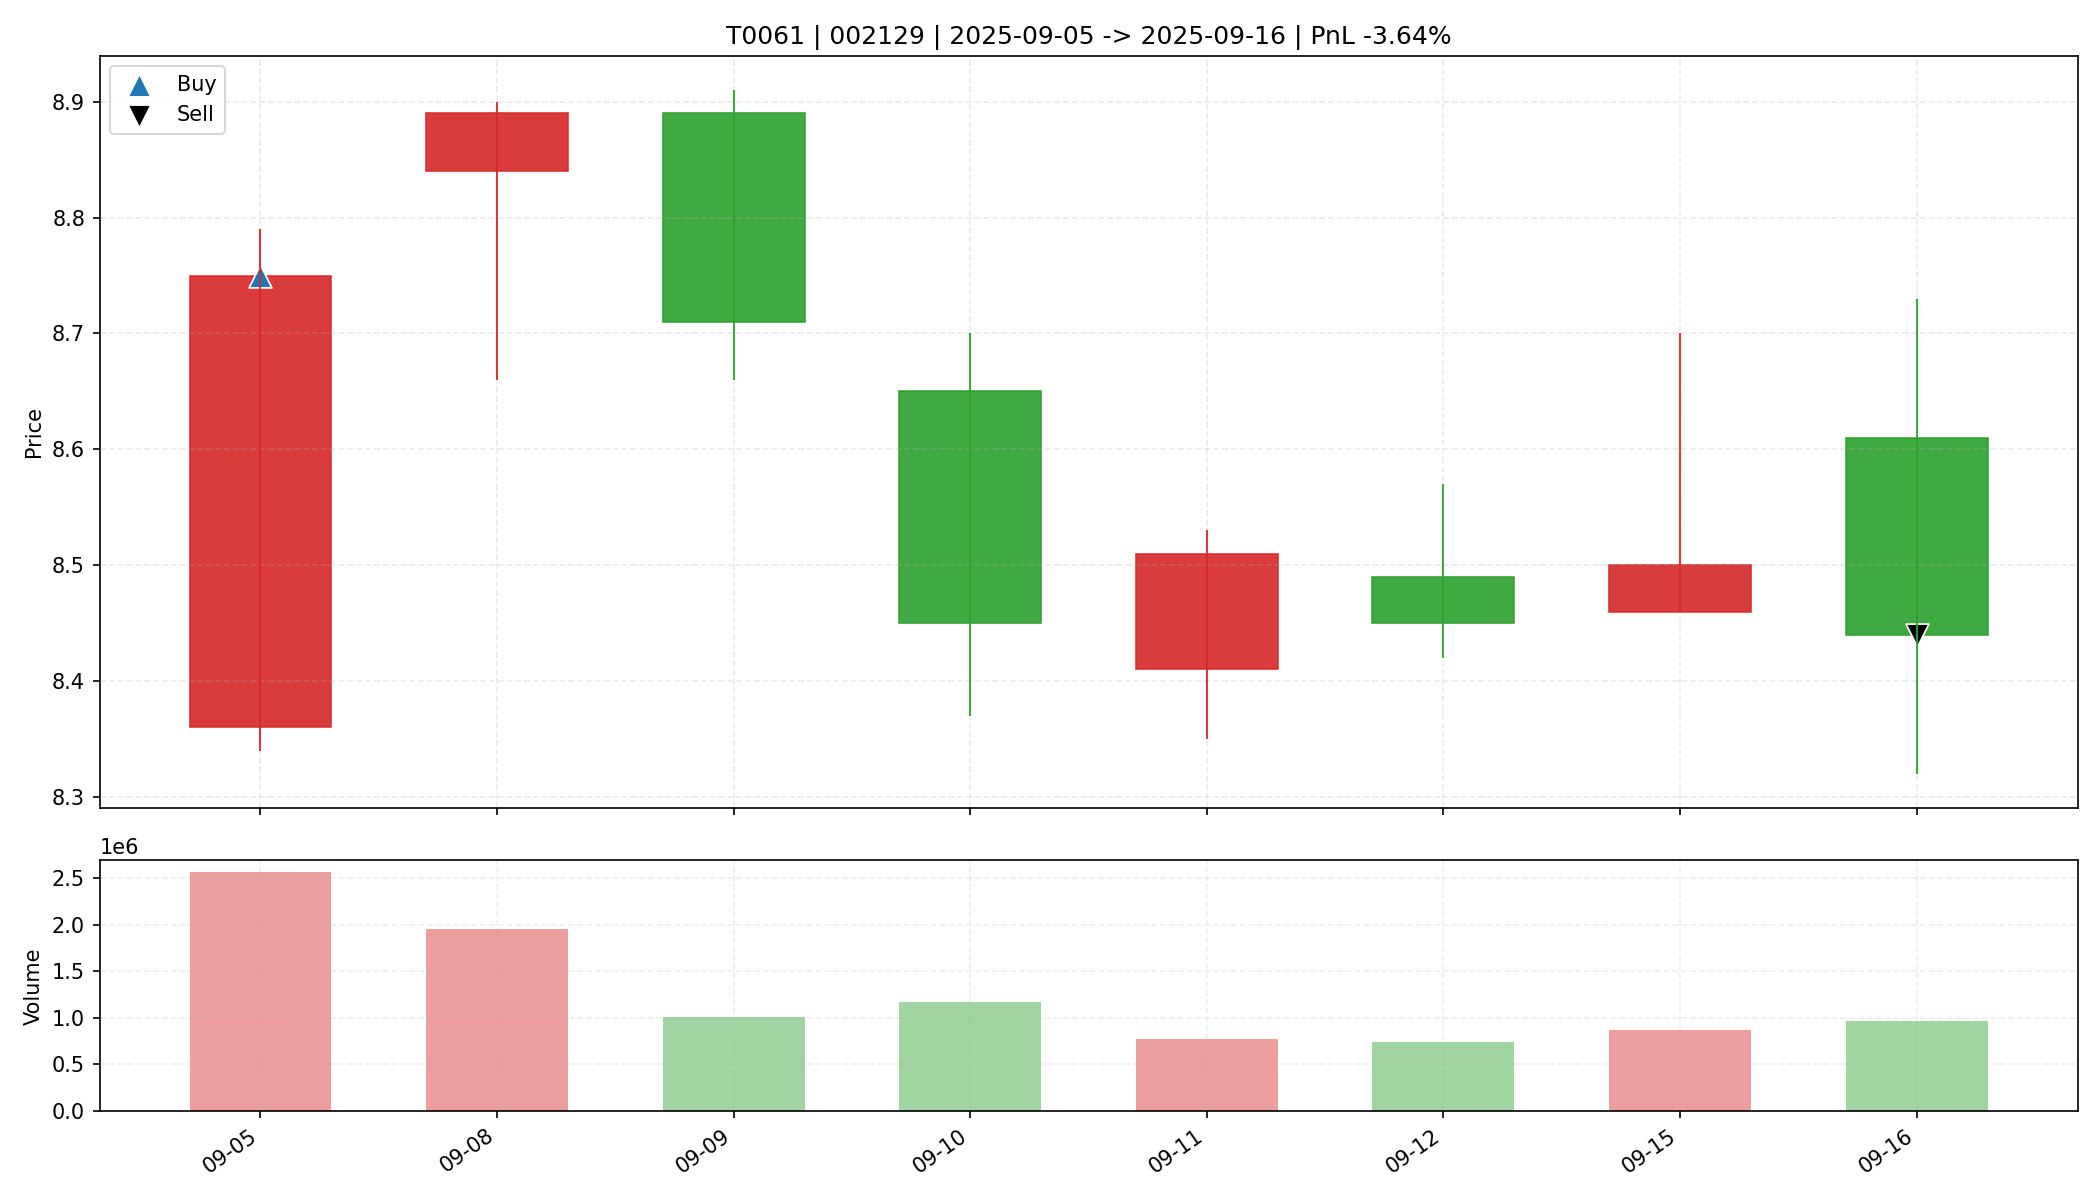

Values plotted in this chart, from the file beside it:
date, open, high, low, close, amount, volume, trade_id, code, buy_date, sell_date, buy_price, sell_price, matched_shares, buy_reason, sell_reason, sell_profit_pct, sell_hold_days, is_buy_day, is_sell_day, holding_day_index
2025-09-05, 8.36, 8.79, 8.34, 8.75, 2199826944, 2560664, T0061, 002129, 2025-09-05, 2025-09-16, 8.75, 8.44, 3600, 前10日振幅9.5%, 阳线涨幅4.7%, 突破均线, 温和放量1.6倍, MA…, 跌破MA10, -3.639, 7.0, True, False, 0
2025-09-08, 8.84, 8.9, 8.66, 8.89, 1717300352, 1951967, T0061, 002129, 2025-09-05, 2025-09-16, 8.75, 8.44, 3600, 前10日振幅9.5%, 阳线涨幅4.7%, 突破均线, 温和放量1.6倍, MA…, 跌破MA10, -3.639, 7.0, False, False, 1
2025-09-09, 8.89, 8.91, 8.66, 8.71, 886168448, 1009837, T0061, 002129, 2025-09-05, 2025-09-16, 8.75, 8.44, 3600, 前10日振幅9.5%, 阳线涨幅4.7%, 突破均线, 温和放量1.6倍, MA…, 跌破MA10, -3.639, 7.0, False, False, 2
2025-09-10, 8.65, 8.7, 8.37, 8.45, 993522880, 1171492, T0061, 002129, 2025-09-05, 2025-09-16, 8.75, 8.44, 3600, 前10日振幅9.5%, 阳线涨幅4.7%, 突破均线, 温和放量1.6倍, MA…, 跌破MA10, -3.639, 7.0, False, False, 3
2025-09-11, 8.41, 8.53, 8.35, 8.51, 654559872, 775504, T0061, 002129, 2025-09-05, 2025-09-16, 8.75, 8.44, 3600, 前10日振幅9.5%, 阳线涨幅4.7%, 突破均线, 温和放量1.6倍, MA…, 跌破MA10, -3.639, 7.0, False, False, 4
2025-09-12, 8.49, 8.57, 8.42, 8.45, 627658048, 738504, T0061, 002129, 2025-09-05, 2025-09-16, 8.75, 8.44, 3600, 前10日振幅9.5%, 阳线涨幅4.7%, 突破均线, 温和放量1.6倍, MA…, 跌破MA10, -3.639, 7.0, False, False, 5
2025-09-15, 8.46, 8.7, 8.46, 8.5, 748426944, 873849, T0061, 002129, 2025-09-05, 2025-09-16, 8.75, 8.44, 3600, 前10日振幅9.5%, 阳线涨幅4.7%, 突破均线, 温和放量1.6倍, MA…, 跌破MA10, -3.639, 7.0, False, False, 6
2025-09-16, 8.61, 8.73, 8.32, 8.44, 821820928, 970597, T0061, 002129, 2025-09-05, 2025-09-16, 8.75, 8.44, 3600, 前10日振幅9.5%, 阳线涨幅4.7%, 突破均线, 温和放量1.6倍, MA…, 跌破MA10, -3.639, 7.0, False, True, 7
